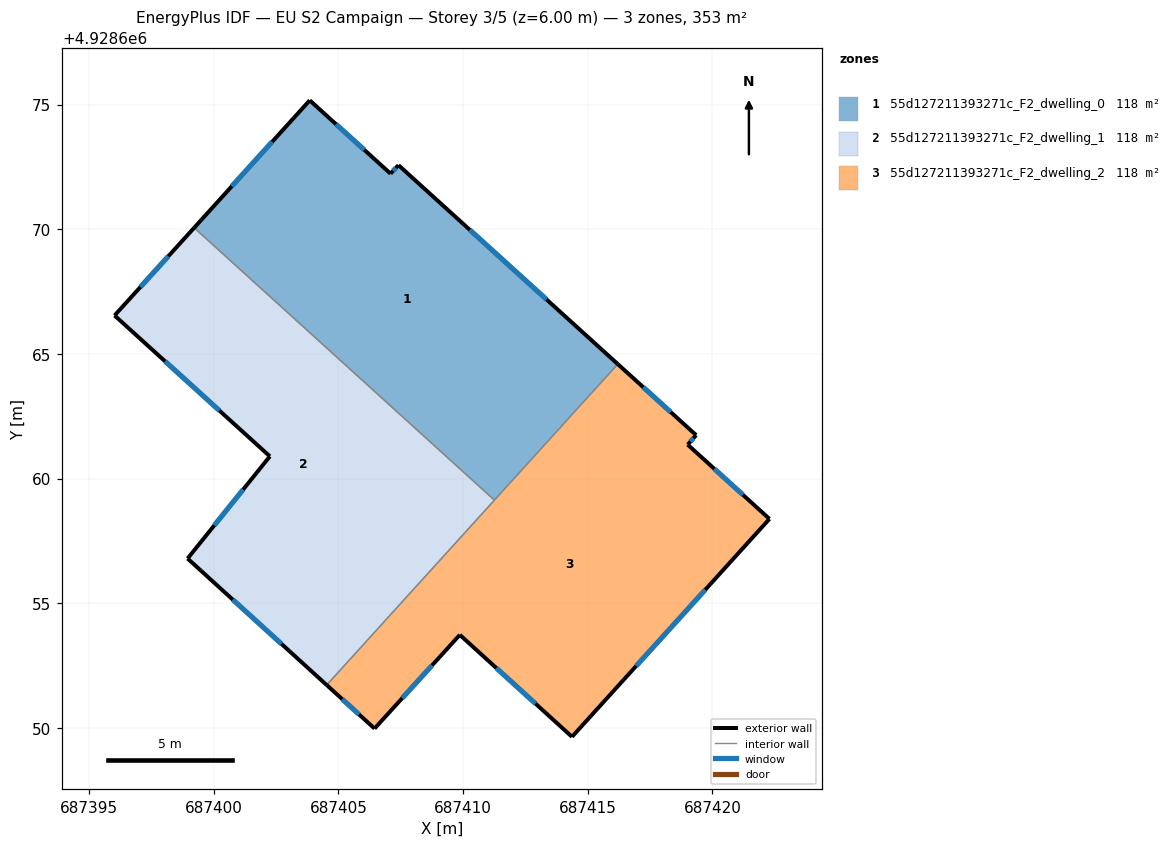
=== STOREY PLAN SPEC (per zone: floor XY polygon, exterior-wall plan segments, windows/doors) ===
zone 1: 55d127211393271c_F2_dwelling_0  (117.7 m²)
  floor: (687411.26, 4928659.13) (687416.20, 4928664.59) (687407.41, 4928672.57) (687407.09, 4928672.23) (687403.85, 4928675.17) (687399.21, 4928670.06)
  exterior wall: (687407.09, 4928672.23) – (687407.41, 4928672.57)  [0.5 m]
    window: (687407.19, 4928672.34) – (687407.30, 4928672.46)  [0.2 m²]
  exterior wall: (687407.41, 4928672.57) – (687416.20, 4928664.59)  [11.9 m]
    window: (687410.27, 4928669.97) – (687413.34, 4928667.19)  [4.4 m²]
  exterior wall: (687399.21, 4928670.06) – (687403.85, 4928675.17)  [6.9 m]
    window: (687400.72, 4928671.72) – (687402.34, 4928673.51)  [2.5 m²]
  exterior wall: (687403.85, 4928675.17) – (687407.09, 4928672.23)  [4.4 m]
    window: (687404.90, 4928674.21) – (687406.03, 4928673.19)  [1.6 m²]
  interior walls: 2
zone 2: 55d127211393271c_F2_dwelling_1  (117.7 m²)
  floor: (687404.53, 4928651.72) (687411.26, 4928659.13) (687399.21, 4928670.06) (687396.02, 4928666.54) (687402.25, 4928660.89) (687398.95, 4928656.79)
  exterior wall: (687398.95, 4928656.79) – (687402.25, 4928660.89)  [5.3 m]
    window: (687400.02, 4928658.12) – (687401.17, 4928659.56)  [1.9 m²]
  exterior wall: (687402.25, 4928660.89) – (687396.02, 4928666.54)  [8.4 m]
    window: (687400.22, 4928662.73) – (687398.04, 4928664.70)  [3.1 m²]
  exterior wall: (687396.02, 4928666.54) – (687399.21, 4928670.06)  [4.8 m]
    window: (687397.06, 4928667.68) – (687398.17, 4928668.91)  [1.7 m²]
  exterior wall: (687404.53, 4928651.72) – (687398.95, 4928656.79)  [7.5 m]
    window: (687402.71, 4928653.37) – (687400.76, 4928655.14)  [2.8 m²]
  interior walls: 2
zone 3: 55d127211393271c_F2_dwelling_2  (117.7 m²)
  floor: (687414.37, 4928649.64) (687422.29, 4928658.38) (687419.01, 4928661.36) (687419.35, 4928661.74) (687416.20, 4928664.59) (687404.53, 4928651.72) (687406.45, 4928649.97) (687409.87, 4928653.73)
  exterior wall: (687422.29, 4928658.38) – (687414.37, 4928649.64)  [11.8 m]
    window: (687419.71, 4928655.54) – (687416.94, 4928652.48)  [4.3 m²]
  exterior wall: (687414.37, 4928649.64) – (687409.87, 4928653.73)  [6.1 m]
    window: (687412.90, 4928650.97) – (687411.33, 4928652.40)  [2.2 m²]
  exterior wall: (687409.87, 4928653.73) – (687406.45, 4928649.97)  [5.1 m]
    window: (687408.76, 4928652.51) – (687407.56, 4928651.19)  [1.9 m²]
  exterior wall: (687406.45, 4928649.97) – (687404.53, 4928651.72)  [2.6 m]
    window: (687405.82, 4928650.54) – (687405.15, 4928651.15)  [1.0 m²]
  exterior wall: (687416.20, 4928664.59) – (687419.35, 4928661.74)  [4.2 m]
    window: (687417.23, 4928663.66) – (687418.33, 4928662.67)  [1.6 m²]
  exterior wall: (687419.35, 4928661.74) – (687419.01, 4928661.36)  [0.5 m]
    window: (687419.24, 4928661.62) – (687419.12, 4928661.48)  [0.2 m²]
  exterior wall: (687419.01, 4928661.36) – (687422.29, 4928658.38)  [4.4 m]
    window: (687420.07, 4928660.39) – (687421.22, 4928659.35)  [1.6 m²]
  interior walls: 2

=== DERIVED (storey summary) ===
Building: EU S2 Campaign
Storey: 3 of 5  (floor level z = 6.00 m)
Storey gross floor area: 353.2 m²
Zones on this storey: 3
  - 55d127211393271c_F2_dwelling_0: floor 117.7 m²; exterior wall 23.6 m (70.9 m²); 4 window(s) 8.7 m²; WWR 12.2%
  - 55d127211393271c_F2_dwelling_1: floor 117.7 m²; exterior wall 26.0 m (77.9 m²); 4 window(s) 9.5 m²; WWR 12.2%
  - 55d127211393271c_F2_dwelling_2: floor 117.7 m²; exterior wall 34.7 m (104.2 m²); 7 window(s) 12.7 m²; WWR 12.2%
Zone adjacency (shared interzone walls):
  - 55d127211393271c_F2_dwelling_0 ↔ 55d127211393271c_F2_dwelling_1
  - 55d127211393271c_F2_dwelling_0 ↔ 55d127211393271c_F2_dwelling_2
  - 55d127211393271c_F2_dwelling_1 ↔ 55d127211393271c_F2_dwelling_2